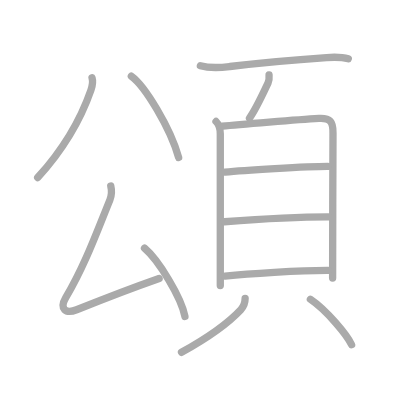
t = 0.00 s
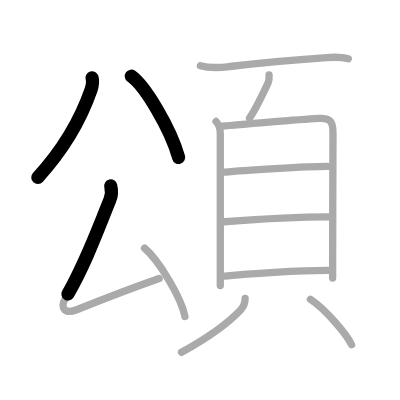
t = 2.50 s
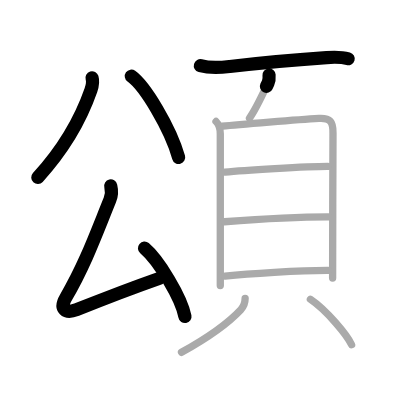
t = 5.25 s
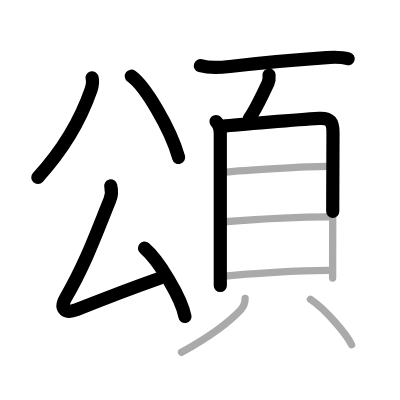
t = 7.75 s
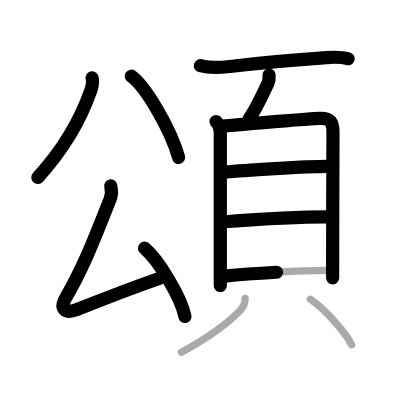
t = 10.50 s
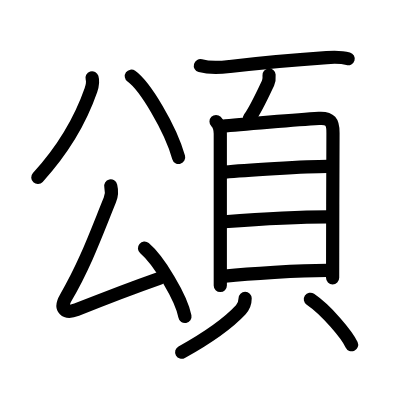
t = 13.00 s

The animated SVG that drew these frames (rendered in a browser with its animation timeline set to each time). Animation: 13 SMIL elements (animate=13); one cycle of 13.00 s.

<?xml version="1.0" standalone="no"?>
<!DOCTYPE svg PUBLIC "-//W3C//DTD SVG 1.1//EN"   "http://www.w3.org/Graphics/SVG/1.1/DTD/svg11.dtd">
<svg width="400px" height="400px"  version="1.1" xmlns="http://www.w3.org/2000/svg">
  <defs>
    <marker id="Triangle" viewBox="0 0 10 10" refX="0" refY="5" markerUnits="strokeWidth" markerWidth="3" style="stroke-opacity:0%;fill:#aaaaaa;" markerHeight="2" orient="auto">
      <path d="M 0 0 L 10 5 L 0 10 z" />
    </marker>
    
    <marker id="Arrow" viewBox="0 0 10 10" refX="5" refY="5" markerUnits="strokeWidth" markerWidth="1.8" style="stroke-opacity:0%;fill:#770000;" markerHeight="2" orient="auto">
      <path d="M 0 4 L 6 4 L 4 1 L 10 5 L 4 9 L 6 6 L 0 6 z" />
        <circle cx="5" cy="5" r="5" />
      </marker>
    
    <marker id="TriangleRed" viewBox="0 0 10 10" refX="0" refY="5" markerUnits="strokeWidth" markerWidth="3" style="stroke-opacity:0%;fill:#CC0000;" markerHeight="2" orient="auto">
      <path d="M 0 0 L 10 5 L 0 10 z" />
    </marker>
    
    <marker id="ArrowRed" viewBox="0 0 10 10" refX="5" refY="5" markerUnits="strokeWidth" markerWidth="1.8" style="stroke-opacity:0%;fill:#CC0000;" markerHeight="2" orient="auto">
      <path d="M 0 4 L 6 4 L 4 1 L 10 5 L 4 9 L 6 6 L 0 6 z" />
        <circle cx="5" cy="5" r="5" />
      </marker>
    
  </defs>
  
  <path style="fill:#ffffff; fill-opacity:100%; fill-rule:evenodd; stroke-width:0;" d="M 0 0 L 400px 0 L 400px 400px L 0 400px L 0 0" />

  <g transform="scale(3.6697247706422 3.6697247706422)">
<path style="fill:none; fill-opacity:0%; fill-rule:evenodd; stroke:#aaaaaa; stroke-opacity:100%; stroke-width: 1.5pt; stroke-linejoin:round; stroke-linecap:round;" d="M25.08 21.19c0.35 1.16 0.08 2.26-0.3 3.36c-2.48 7.12-6.4 14.95-14.51 23.84"></path>
<path style="fill:none; fill-opacity:0%; fill-rule:evenodd; stroke:#aaaaaa; stroke-opacity:100%; stroke-width: 1.5pt; stroke-linejoin:round; stroke-linecap:round;" d="M35.79 20.75c3.7 2.64 10.63 14.09 12.89 22.15"></path>
<path style="fill:none; fill-opacity:0%; fill-rule:evenodd; stroke:#aaaaaa; stroke-opacity:100%; stroke-width: 1.5pt; stroke-linejoin:round; stroke-linecap:round;" d="M30.18 50.68c0.32 1.32 0.13 2.93-0.25 3.84c-3.67 9.01-6.73 17.61-12.01 26.61c-1.78 3.04-0.07 4.48 2.96 3.27c6.32-2.53 13.24-5.28 22.48-8.52"></path>
<path style="fill:none; fill-opacity:0%; fill-rule:evenodd; stroke:#aaaaaa; stroke-opacity:100%; stroke-width: 1.5pt; stroke-linejoin:round; stroke-linecap:round;" d="M39.38 67.62c3.89 3.29 10.05 13.51 11.02 18.62"></path>
<path style="fill:none; fill-opacity:0%; fill-rule:evenodd; stroke:#aaaaaa; stroke-opacity:100%; stroke-width: 1.5pt; stroke-linejoin:round; stroke-linecap:round;" d="M54.6 17.9c3.03 0.85 5.67 0.51 8.04 0.22c9.28-1.14 18.1-1.88 26.36-2.44c2.05-0.14 3.91-0.23 5.91 0.34"></path>
<path style="fill:none; fill-opacity:0%; fill-rule:evenodd; stroke:#aaaaaa; stroke-opacity:100%; stroke-width: 1.5pt; stroke-linejoin:round; stroke-linecap:round;" d="M73.32 20.43c0.06 0.74 0.04 1.49-0.27 2.16c-1.55 3.29-3.22 6.99-5.06 9.61"></path>
<path style="fill:none; fill-opacity:0%; fill-rule:evenodd; stroke:#aaaaaa; stroke-opacity:100%; stroke-width: 1.5pt; stroke-linejoin:round; stroke-linecap:round;" d="M58.87 33.11c0.95 0.95 1.16 1.94 1.16 3.36c0 1.09 0 21.69 0 33.79c0 3.67 0 6.46 0 7.55"></path>
<path style="fill:none; fill-opacity:0%; fill-rule:evenodd; stroke:#aaaaaa; stroke-opacity:100%; stroke-width: 1.5pt; stroke-linejoin:round; stroke-linecap:round;" d="M60.58 34.39c4.26-0.46 21.02-1.81 26.31-2.13c3.12-0.19 3.89 0.95 3.85 3.99c-0.04 3.73-0.07 22.18-0.09 32.5c0 3.96-0.01 6.73-0.01 7"></path>
<path style="fill:none; fill-opacity:0%; fill-rule:evenodd; stroke:#aaaaaa; stroke-opacity:100%; stroke-width: 1.5pt; stroke-linejoin:round; stroke-linecap:round;" d="M61.28 46.91c4.66-0.46 22.32-1.57 28.04-1.56"></path>
<path style="fill:none; fill-opacity:0%; fill-rule:evenodd; stroke:#aaaaaa; stroke-opacity:100%; stroke-width: 1.5pt; stroke-linejoin:round; stroke-linecap:round;" d="M61.15 60.43c6.17-0.46 21.04-1.32 28.35-1.31"></path>
<path style="fill:none; fill-opacity:0%; fill-rule:evenodd; stroke:#aaaaaa; stroke-opacity:100%; stroke-width: 1.5pt; stroke-linejoin:round; stroke-linecap:round;" d="M61.31 75.23c6.17-0.62 20.32-1.56 28.11-1.54"></path>
<path style="fill:none; fill-opacity:0%; fill-rule:evenodd; stroke:#aaaaaa; stroke-opacity:100%; stroke-width: 1.5pt; stroke-linejoin:round; stroke-linecap:round;" d="M66.8 81.29c0 0.96-0.31 2.16-1.18 3.1c-3.25 3.49-8.5 7.36-16.16 11.61"></path>
<path style="fill:none; fill-opacity:0%; fill-rule:evenodd; stroke:#aaaaaa; stroke-opacity:100%; stroke-width: 1.5pt; stroke-linejoin:round; stroke-linecap:round;" d="M84.58 81.55c4.43 2.98 10.02 9.78 11.23 12.39"></path>

<path style="fill:none; fill-opacity:0%; fill-rule:evenodd; stroke:#000000; stroke-opacity:100%; stroke-width: 2.7pt; stroke-linejoin:round; stroke-linecap:round;" d="M25.08 21.19c0.35 1.16 0.08 2.26-0.3 3.36c-2.48 7.12-6.4 14.95-14.51 23.84" pathLength="100" stroke-dashoffset="100" stroke-dasharray="100 105"><animate id="dashAnim1" attributeName="stroke-dashoffset" from="100" to="0" dur="1s" calcMode="linear" fill="freeze"/></path>
<path style="fill:none; fill-opacity:0%; fill-rule:evenodd; stroke:#000000; stroke-opacity:100%; stroke-width: 2.7pt; stroke-linejoin:round; stroke-linecap:round;" d="M35.79 20.75c3.7 2.64 10.63 14.09 12.89 22.15" pathLength="100" stroke-dashoffset="100" stroke-dasharray="100 105"><animate id="dashAnim2" attributeName="stroke-dashoffset" from="100" to="0" dur="1s" calcMode="linear" begin="dashAnim1.end" fill="freeze"/></path>
<path style="fill:none; fill-opacity:0%; fill-rule:evenodd; stroke:#000000; stroke-opacity:100%; stroke-width: 2.7pt; stroke-linejoin:round; stroke-linecap:round;" d="M30.18 50.68c0.32 1.32 0.13 2.93-0.25 3.84c-3.67 9.01-6.73 17.61-12.01 26.61c-1.78 3.04-0.07 4.48 2.96 3.27c6.32-2.53 13.24-5.28 22.48-8.52" pathLength="100" stroke-dashoffset="100" stroke-dasharray="100 105"><animate id="dashAnim3" attributeName="stroke-dashoffset" from="100" to="0" dur="1s" calcMode="linear" begin="dashAnim2.end" fill="freeze"/></path>
<path style="fill:none; fill-opacity:0%; fill-rule:evenodd; stroke:#000000; stroke-opacity:100%; stroke-width: 2.7pt; stroke-linejoin:round; stroke-linecap:round;" d="M39.38 67.62c3.89 3.29 10.05 13.51 11.02 18.62" pathLength="100" stroke-dashoffset="100" stroke-dasharray="100 105"><animate id="dashAnim4" attributeName="stroke-dashoffset" from="100" to="0" dur="1s" calcMode="linear" begin="dashAnim3.end" fill="freeze"/></path>
<path style="fill:none; fill-opacity:0%; fill-rule:evenodd; stroke:#000000; stroke-opacity:100%; stroke-width: 2.7pt; stroke-linejoin:round; stroke-linecap:round;" d="M54.6 17.9c3.03 0.85 5.67 0.51 8.04 0.22c9.28-1.14 18.1-1.88 26.36-2.44c2.05-0.14 3.91-0.23 5.91 0.34" pathLength="100" stroke-dashoffset="100" stroke-dasharray="100 105"><animate id="dashAnim5" attributeName="stroke-dashoffset" from="100" to="0" dur="1s" calcMode="linear" begin="dashAnim4.end" fill="freeze"/></path>
<path style="fill:none; fill-opacity:0%; fill-rule:evenodd; stroke:#000000; stroke-opacity:100%; stroke-width: 2.7pt; stroke-linejoin:round; stroke-linecap:round;" d="M73.32 20.43c0.06 0.74 0.04 1.49-0.27 2.16c-1.55 3.29-3.22 6.99-5.06 9.61" pathLength="100" stroke-dashoffset="100" stroke-dasharray="100 105"><animate id="dashAnim6" attributeName="stroke-dashoffset" from="100" to="0" dur="1s" calcMode="linear" begin="dashAnim5.end" fill="freeze"/></path>
<path style="fill:none; fill-opacity:0%; fill-rule:evenodd; stroke:#000000; stroke-opacity:100%; stroke-width: 2.7pt; stroke-linejoin:round; stroke-linecap:round;" d="M58.87 33.11c0.95 0.95 1.16 1.94 1.16 3.36c0 1.09 0 21.69 0 33.79c0 3.67 0 6.46 0 7.55" pathLength="100" stroke-dashoffset="100" stroke-dasharray="100 105"><animate id="dashAnim7" attributeName="stroke-dashoffset" from="100" to="0" dur="1s" calcMode="linear" begin="dashAnim6.end" fill="freeze"/></path>
<path style="fill:none; fill-opacity:0%; fill-rule:evenodd; stroke:#000000; stroke-opacity:100%; stroke-width: 2.7pt; stroke-linejoin:round; stroke-linecap:round;" d="M60.58 34.39c4.26-0.46 21.02-1.81 26.31-2.13c3.12-0.19 3.89 0.95 3.85 3.99c-0.04 3.73-0.07 22.18-0.09 32.5c0 3.96-0.01 6.73-0.01 7" pathLength="100" stroke-dashoffset="100" stroke-dasharray="100 105"><animate id="dashAnim8" attributeName="stroke-dashoffset" from="100" to="0" dur="1s" calcMode="linear" begin="dashAnim7.end" fill="freeze"/></path>
<path style="fill:none; fill-opacity:0%; fill-rule:evenodd; stroke:#000000; stroke-opacity:100%; stroke-width: 2.7pt; stroke-linejoin:round; stroke-linecap:round;" d="M61.28 46.91c4.66-0.46 22.32-1.57 28.04-1.56" pathLength="100" stroke-dashoffset="100" stroke-dasharray="100 105"><animate id="dashAnim9" attributeName="stroke-dashoffset" from="100" to="0" dur="1s" calcMode="linear" begin="dashAnim8.end" fill="freeze"/></path>
<path style="fill:none; fill-opacity:0%; fill-rule:evenodd; stroke:#000000; stroke-opacity:100%; stroke-width: 2.7pt; stroke-linejoin:round; stroke-linecap:round;" d="M61.15 60.43c6.17-0.46 21.04-1.32 28.35-1.31" pathLength="100" stroke-dashoffset="100" stroke-dasharray="100 105"><animate id="dashAnim10" attributeName="stroke-dashoffset" from="100" to="0" dur="1s" calcMode="linear" begin="dashAnim9.end" fill="freeze"/></path>
<path style="fill:none; fill-opacity:0%; fill-rule:evenodd; stroke:#000000; stroke-opacity:100%; stroke-width: 2.7pt; stroke-linejoin:round; stroke-linecap:round;" d="M61.31 75.23c6.17-0.62 20.32-1.56 28.11-1.54" pathLength="100" stroke-dashoffset="100" stroke-dasharray="100 105"><animate id="dashAnim11" attributeName="stroke-dashoffset" from="100" to="0" dur="1s" calcMode="linear" begin="dashAnim10.end" fill="freeze"/></path>
<path style="fill:none; fill-opacity:0%; fill-rule:evenodd; stroke:#000000; stroke-opacity:100%; stroke-width: 2.7pt; stroke-linejoin:round; stroke-linecap:round;" d="M66.8 81.29c0 0.96-0.31 2.16-1.18 3.1c-3.25 3.49-8.5 7.36-16.16 11.61" pathLength="100" stroke-dashoffset="100" stroke-dasharray="100 105"><animate id="dashAnim12" attributeName="stroke-dashoffset" from="100" to="0" dur="1s" calcMode="linear" begin="dashAnim11.end" fill="freeze"/></path>
<path style="fill:none; fill-opacity:0%; fill-rule:evenodd; stroke:#000000; stroke-opacity:100%; stroke-width: 2.7pt; stroke-linejoin:round; stroke-linecap:round;" d="M84.58 81.55c4.43 2.98 10.02 9.78 11.23 12.39" pathLength="100" stroke-dashoffset="100" stroke-dasharray="100 105"><animate id="dashAnim13" attributeName="stroke-dashoffset" from="100" to="0" dur="1s" calcMode="linear" begin="dashAnim12.end" fill="freeze"/></path>

</g>

</svg>  
          
